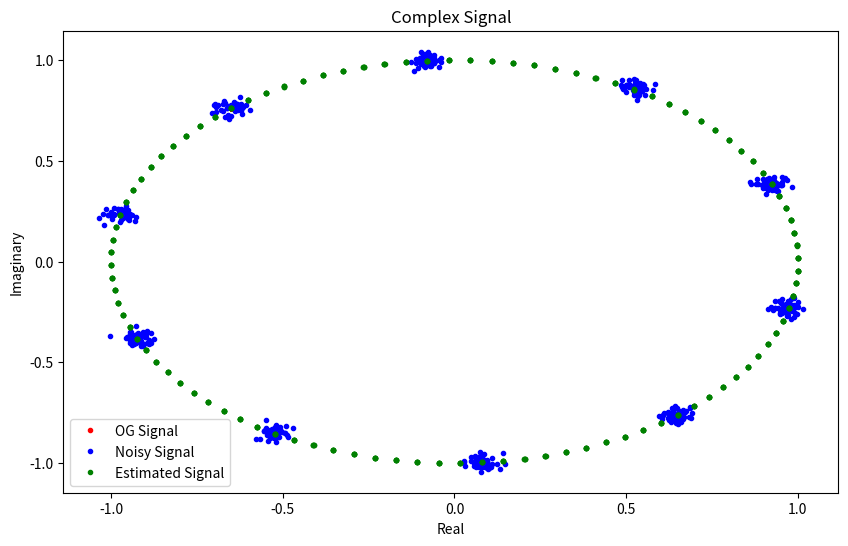

Write Python code to recreate this figure.
import numpy as np
import matplotlib.pyplot as plt


amplitude = 1
frequency = 100000
T = 1 / frequency
angular_frequency = 2 * np.pi * frequency
phase_offset = np.pi / 8
Fs = 1000000
Ts = 1 / Fs


N = 513  # Number of samples
n0 = -(N-1)  # Starting index for samples

# Generate the signal :) :) :) :) :) :) :) :) :) :) :) :) :) :) :) :) :) :) :) :) :) :) :) :) :) :) :) :) :) :)
# Generate sample indices
n = np.arange(n0, n0 + N)

# Generate time array
t = n * Ts

# complex exponential signal
s = amplitude * np.exp(1j * (angular_frequency * t + 
phase_offset))
SNRdb = 30
SNR = 10 ** (SNRdb / 10)

# complex white gaussian noise
mean = 0
std_dev = amplitude / np.sqrt(2 * SNR)
variance = std_dev ** 2
noise = np.random.normal(mean, std_dev, N) + 1j * np.random.normal(mean, std_dev, N)

# noisy signal
x = s + noise
# x = noise

# Calculate magnitude and phase of the noisy signal
magnitude = np.abs(x)
phase = np.angle(x)
phase = np.unwrap(phase)

# Finding the blue :) :) :) :) :) :) :) :) :) :) :) :) :) :) :) :) :) :) :) :) :) :) :) :) :) :) :) :) :) :)
# fisher matrix
# J = np.zeros(N, 2)
# J[:, 0] = n * Ts
# J[:, 1] = 1
# FIM = J.T @ J / 1 # initial sigma?
# covariance = np.linalg.inv(FIM)

# Finding the blue
n = np.arange(N) + n0
H = np.column_stack((n*T, np.ones(N)))
C = np.eye(N)*1

# Compute the BLUE estimator
# BLUE = (H^T C^-1 H)^-1 H^T C^-1 phase_unwrapped
H_trans_C_inv = np.dot(H.T, np.linalg.inv(C))
blue_coefficients = np.dot(np.linalg.inv(np.dot(H_trans_C_inv, H)), np.dot(H_trans_C_inv, phase))

# The estimated frequency and phase from the BLUE estimator
estimated_omega_0T = blue_coefficients[0]
estimated_phi = blue_coefficients[1]

# The estimated signal
s_est = amplitude * np.exp(1j * (estimated_omega_0T * t + estimated_phi))

# print the original and estimated frequency and phase from the BLUE estimator
print('Original Frequency: ', angular_frequency)
print('Original Phase: ', phase_offset)
print('Estimated Frequency: ', estimated_omega_0T)
print('Estimated Phase: ', estimated_phi)


# plot original signal and noisy signal and the blue
plt.figure(figsize=(10, 6))
plt.plot(s.real, s.imag, '.', label='OG Signal', color='red')
plt.plot(x.real, x.imag, '.', label='Noisy Signal', color='blue')
plt.plot(s_est.real, s_est.imag, '.', label='Estimated Signal', color='green')
plt.xlabel('Real')
plt.ylabel('Imaginary')
plt.title('Complex Signal')
plt.legend()
plt.show()

def crlb():
    P = N * (N - 1) / 2
    Q = N * (N - 1) * (2 * N - 1) / 6

    # CRLB for frequency and phase
    var_omega = 12 * variance / (amplitude**2 * T**2 * N * (N**2 - 1))
    var_phi   = 12 * variance * (n0**2*N+2*n0*P+Q) / (amplitude**2 * N**2 * (N**2 - 1))

    print('CRLB for Frequency: ', var_omega)
    print('CRLB for Phase: ', var_phi)


crlb()